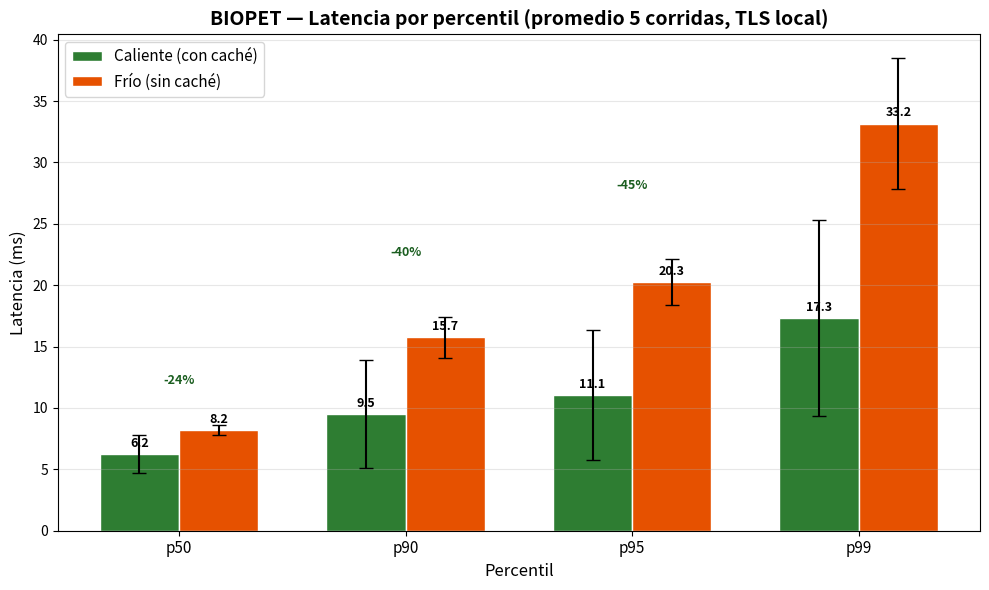

The script that saved this image:
#!/usr/bin/env python3
"""
Genera figura 06-performance-report.png: Vista del reporte agregado de rendimiento.
Gráfico de barras agrupadas comparando caliente vs frío por percentiles (p50, p90, p95, p99)
promediados sobre las 5 corridas, con desviación estándar como barras de error.
"""
import json
import numpy as np
import matplotlib
matplotlib.use('Agg')
import matplotlib.pyplot as plt
from pathlib import Path

# Datos del REPORT.md (promedios de las 5 corridas por modo)
# Caliente: corridas 01-05
caliente_data = {
    'p50': [8.68, 6.63, 6.01, 4.92, 4.96],
    'p90': [17.16, 8.55, 8.63, 6.39, 6.72],
    'p95': [20.15, 9.70, 10.86, 6.83, 7.81],
    'p99': [30.68, 17.18, 16.13, 10.12, 12.59],
}

# Frío: corridas 01-05
frio_data = {
    'p50': [8.47, 7.60, 8.43, 8.50, 7.88],
    'p90': [16.62, 12.82, 16.50, 16.47, 16.29],
    'p95': [21.10, 17.23, 22.13, 20.16, 20.71],
    'p99': [33.14, 25.79, 33.40, 32.65, 40.87],
}

# Calcular medias y desviaciones
percentiles = ['p50', 'p90', 'p95', 'p99']
labels = ['p50', 'p90', 'p95', 'p99']

caliente_means = [np.mean(caliente_data[p]) for p in percentiles]
caliente_stds = [np.std(caliente_data[p], ddof=1) for p in percentiles]

frio_means = [np.mean(frio_data[p]) for p in percentiles]
frio_stds = [np.std(frio_data[p], ddof=1) for p in percentiles]

print("Caliente means:", caliente_means)
print("Caliente stds:", caliente_stds)
print("Frio means:", frio_means)
print("Frio stds:", frio_stds)

# Crear figura
fig, ax = plt.subplots(figsize=(10, 6))

x = np.arange(len(percentiles))
width = 0.35

bars1 = ax.bar(x - width/2, caliente_means, width, label='Caliente (con caché)', 
               color='#2e7d32', edgecolor='white', yerr=caliente_stds, capsize=5)
bars2 = ax.bar(x + width/2, frio_means, width, label='Frío (sin caché)', 
               color='#e65100', edgecolor='white', yerr=frio_stds, capsize=5)

# Etiquetas y título
ax.set_ylabel('Latencia (ms)', fontsize=12)
ax.set_xlabel('Percentil', fontsize=12)
ax.set_title('BIOPET — Latencia por percentil (promedio 5 corridas, TLS local)', fontsize=14, fontweight='bold')
ax.set_xticks(x)
ax.set_xticklabels(labels, fontsize=11)
ax.legend(fontsize=11, loc='upper left')
ax.grid(axis='y', alpha=0.3)

# Valores encima de las barras
for bars, means in [(bars1, caliente_means), (bars2, frio_means)]:
    for bar, mean in zip(bars, means):
        height = bar.get_height()
        ax.annotate(f'{mean:.1f}',
                    xy=(bar.get_x() + bar.get_width() / 2, height),
                    xytext=(0, 3),
                    textcoords="offset points",
                    ha='center', va='bottom', fontsize=9, fontweight='bold')

# Anotación de mejora
for i, (c_mean, f_mean) in enumerate(zip(caliente_means, frio_means)):
    if f_mean > 0:
        mejora = ((f_mean - c_mean) / f_mean) * 100
        ax.annotate(f'-{mejora:.0f}%',
                    xy=(x[i], max(c_mean, f_mean) + max(caliente_stds[i], frio_stds[i]) + 2),
                    ha='center', va='bottom', fontsize=9, color='#1b5e20', fontweight='bold')

plt.tight_layout()

# Guardar
output_path = Path('docs/informe/figuras/fred/06-performance-report.png')
output_path.parent.mkdir(parents=True, exist_ok=True)
plt.savefig(output_path, dpi=300, bbox_inches='tight')
print(f"Figura guardada en: {output_path}")

# También generar versión SVG para flexibilidad
svg_path = output_path.with_suffix('.svg')
plt.savefig(svg_path, bbox_inches='tight')
print(f"SVG guardado en: {svg_path}")

plt.close()
